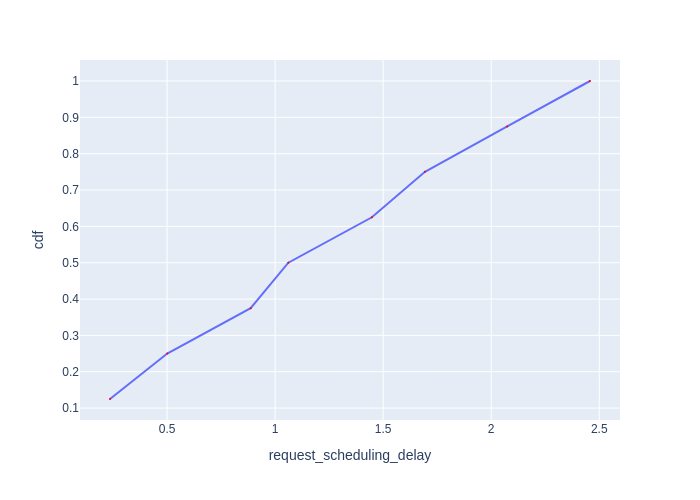

The data file committed next to this chart (first rows):
Request Id, request_scheduling_delay, cdf
0_0, 0.2358, 0.125
0_1, 0.5008, 0.25
0_2, 0.8866, 0.375
0_3, 1.061, 0.5
0_4, 1.448, 0.625
0_5, 1.693, 0.75
0_6, 2.074, 0.875
0_7, 2.457, 1.0
